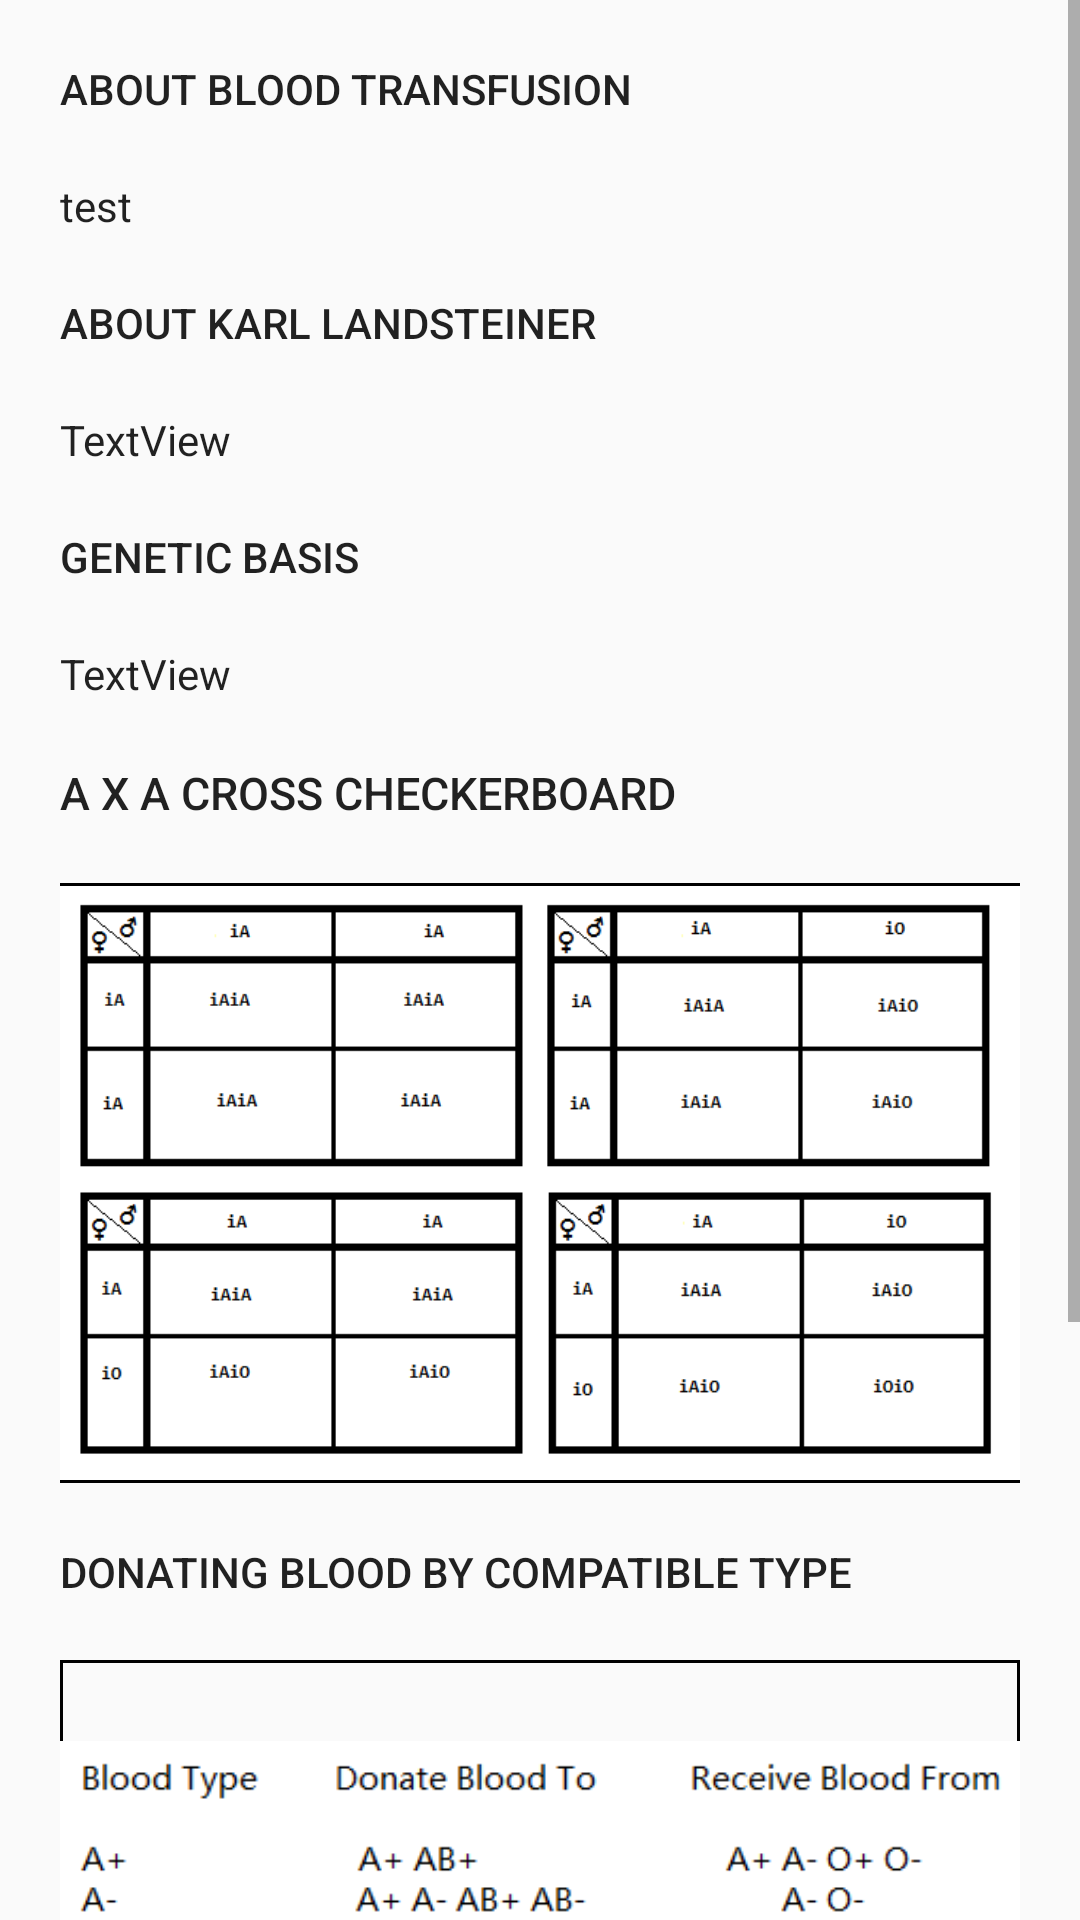

Here is an Android app screen rendered from its layout file. Give the layout XML and the strings, colors and styles it references.
<!-- AndroidManifest.xml: application theme AppTheme -->
<!-- res/layout/activity_about.xml -->
<?xml version="1.0" encoding="utf-8"?>
<ScrollView xmlns:android="http://schemas.android.com/apk/res/android"
    android:orientation="vertical" android:layout_width="match_parent"
    android:layout_height="match_parent">

    <LinearLayout xmlns:android="http://schemas.android.com/apk/res/android"
        android:orientation="vertical" android:layout_width="match_parent"
        android:layout_height="wrap_content">

        <TextView
            android:layout_width="wrap_content"
            android:layout_height="wrap_content"
            android:text="About Blood Transfusion"
            android:paddingTop="20dp"
            android:paddingLeft="20dp"
            android:textAppearance="@style/TextAppearance.AppCompat.Button"/>

        <TextView
            android:layout_width="wrap_content"
            android:layout_height="wrap_content"
            android:id="@+id/mainTXT"
            android:text="test"
            android:textAppearance="@style/TextAppearance.AppCompat"
            android:padding="20dp"/>

        <TextView
            android:layout_width="wrap_content"
            android:layout_height="wrap_content"
            android:text="About Karl Landsteiner"
            android:paddingLeft="20dp"
            android:textAppearance="@style/TextAppearance.AppCompat.Button" />

        <TextView
            android:id="@+id/text"
            android:layout_width="match_parent"
            android:layout_height="wrap_content"
            android:padding="20dp"
            android:text="TextView"
            android:textAppearance="@style/TextAppearance.AppCompat" />

        <TextView
            android:id="@+id/textView2"
            android:layout_width="match_parent"
            android:layout_height="wrap_content"
            android:paddingLeft="20dp"
            android:text="Genetic Basis"
            android:textAppearance="@style/TextAppearance.AppCompat.Button" />

        <TextView
            android:id="@+id/text2"
            android:layout_width="match_parent"
            android:layout_height="wrap_content"
            android:padding="20dp"
            android:text="TextView"
            android:textAppearance="@style/TextAppearance.AppCompat" />

        <TextView
            android:layout_width="wrap_content"
            android:layout_height="wrap_content"
            android:paddingLeft="20dp"
            android:text="A x A Cross CheckerBoard"
            android:textAppearance="@style/TextAppearance.AppCompat.Button"
            android:textSize="15sp" />

        <ImageView
            android:layout_width="wrap_content"
            android:layout_height="200dp"
            android:src="@drawable/chart_by_me"
            android:background="@drawable/child_back"
            android:layout_margin="20dp"/>

        <TextView
            android:layout_width="wrap_content"
            android:layout_height="wrap_content"
            android:paddingLeft="20dp"
            android:text="Donating Blood by compatible type"
            android:textAppearance="@style/TextAppearance.AppCompat.Button" />

        <ImageView
            android:layout_width="wrap_content"
            android:layout_height="200dp"
            android:layout_margin="20dp"
            android:src="@drawable/hex"
            android:background="@drawable/child_back"/>

        <TextView
            android:layout_width="wrap_content"
            android:layout_height="wrap_content"
            android:paddingLeft="20dp"
            android:text="About The Application"
            android:textAppearance="@style/TextAppearance.AppCompat.Button" />

        <TextView
            android:id="@+id/text3"
            android:text="DD"
            android:layout_width="wrap_content"
            android:layout_height="wrap_content"
            android:padding="20dp"/>

        <TextView
            android:layout_width="wrap_content"
            android:layout_height="wrap_content"
            android:text="About The Developer"
            android:paddingLeft="20dp"
            android:textAppearance="@style/TextAppearance.AppCompat.Button"/>

        <TextView
            android:id="@+id/text4"
            android:layout_width="wrap_content"
            android:layout_height="wrap_content"
            android:padding="20dp"/>

    </LinearLayout>

</ScrollView>
<!-- resources referenced by this layout -->
<resources>
  <!-- drawable chart_by_me: png bitmap (drawable, 14351 bytes) -->
  <!-- drawable child_back (drawable) -->
  <?xml version="1.0" encoding="utf-8"?>
  <shape xmlns:android="http://schemas.android.com/apk/res/android">
      <stroke
          android:color="#000000"
          android:width="1dp" />
  </shape>
  <!-- drawable hex: png bitmap (drawable, 6791 bytes) -->
  <style name="AppTheme" parent="Theme.AppCompat.Light.DarkActionBar">
          
          <item name="colorPrimary">@color/colorPrimary</item>
          <item name="colorPrimaryDark">@color/colorPrimaryDark</item>
          <item name="colorAccent">@color/colorAccent</item>
      </style>
  <!-- not gathered from this repository: default colours our renderer supplied (Android Studio template values) -->
  <color name="colorPrimary">#FF6200EE</color>
  <color name="colorPrimaryDark">#FF3700B3</color>
  <color name="colorAccent">#FF03DAC5</color>
</resources>
